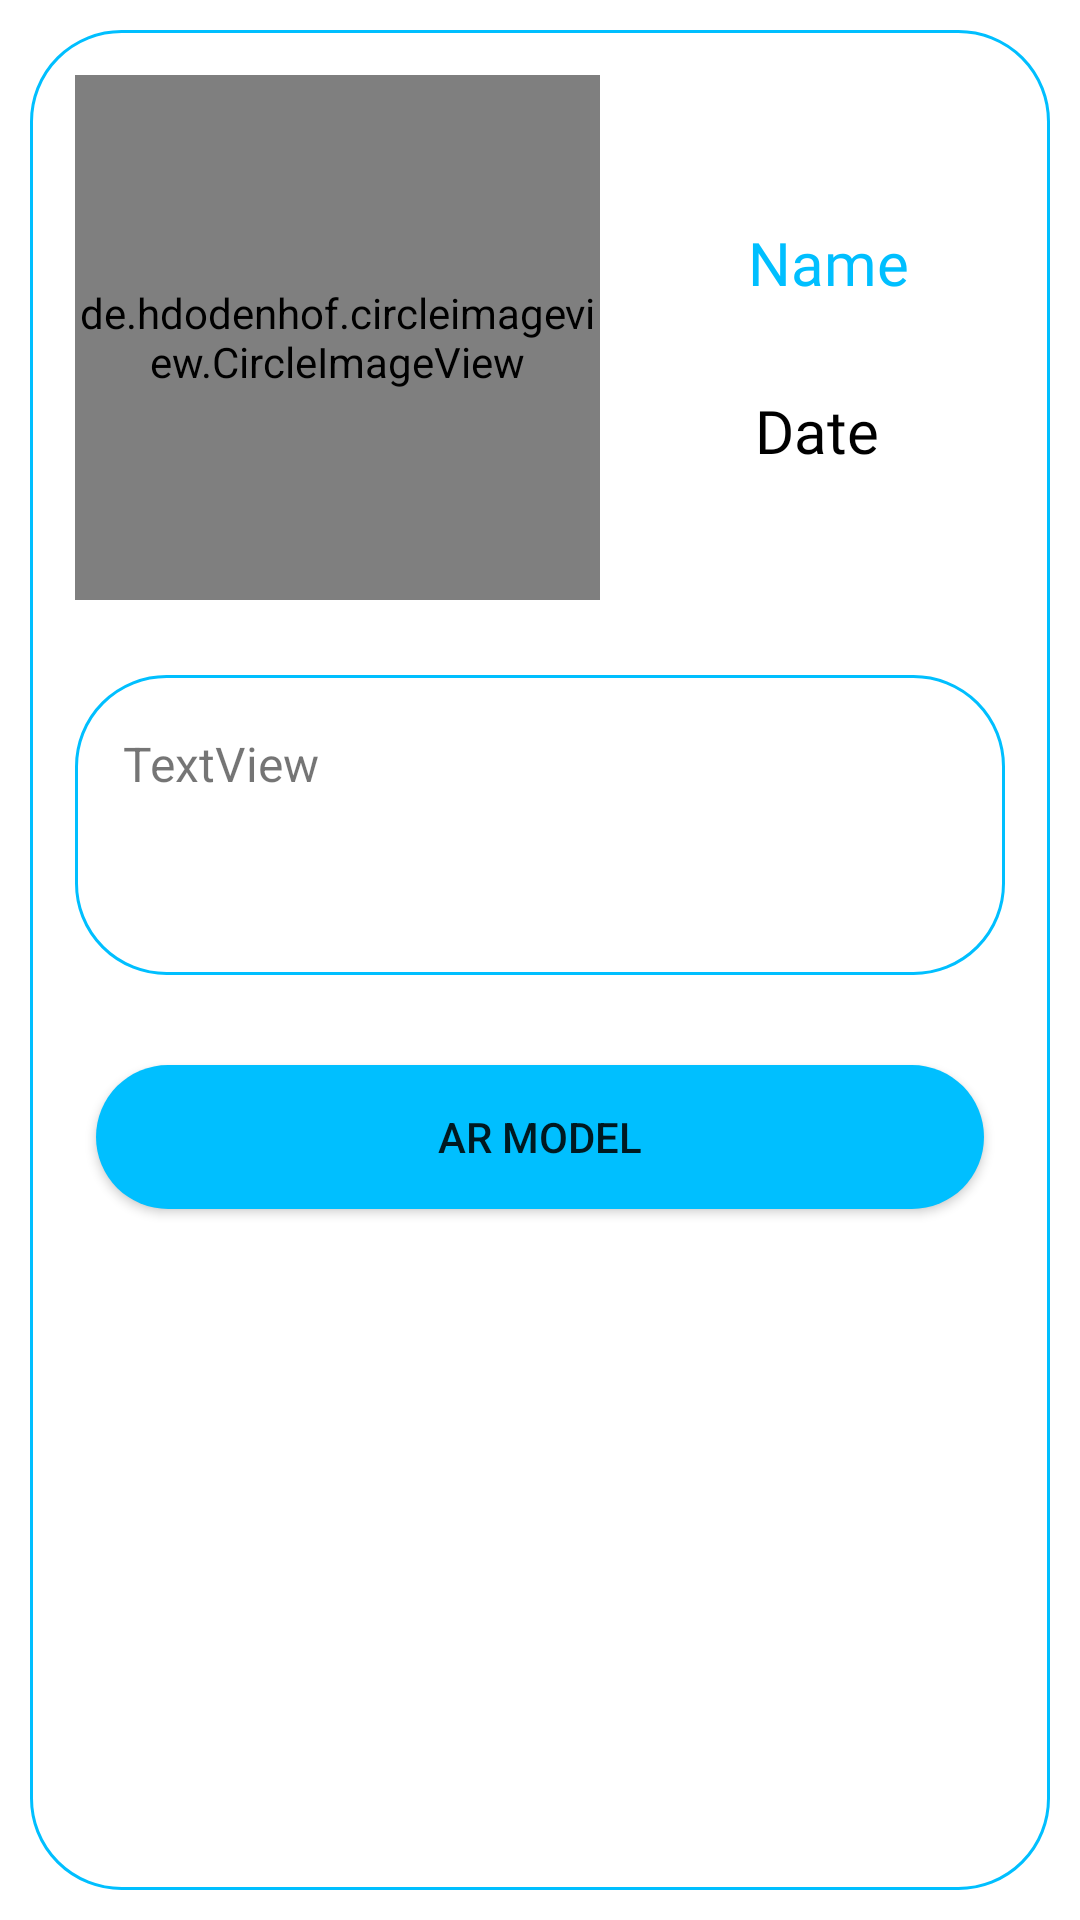

Layout XML and referenced resources for this Android screen:
<!-- AndroidManifest.xml: application theme Theme.AugmentedMe -->
<!-- res/layout/fragment_details_patch.xml -->
<?xml version="1.0" encoding="utf-8"?>
<androidx.constraintlayout.widget.ConstraintLayout xmlns:android="http://schemas.android.com/apk/res/android"
    xmlns:app="http://schemas.android.com/apk/res-auto"
    xmlns:tools="http://schemas.android.com/tools"
    android:layout_width="match_parent"
    android:layout_height="match_parent"
    tools:context=".Fragment.detailsPatchFragment">


    <androidx.constraintlayout.widget.ConstraintLayout
        android:id="@+id/constraintLayout"
        android:layout_width="match_parent"
        android:layout_height="match_parent"
        android:layout_marginStart="10dp"
        android:layout_marginTop="10dp"
        android:layout_marginEnd="10dp"
        android:layout_marginBottom="10dp"
        android:background="@drawable/round_petit"
        app:layout_constraintBottom_toBottomOf="parent"
        app:layout_constraintEnd_toEndOf="parent"
        app:layout_constraintStart_toStartOf="parent"
        app:layout_constraintTop_toTopOf="parent">

    </androidx.constraintlayout.widget.ConstraintLayout>

    <Button
        android:id="@+id/button11"
        android:layout_width="0dp"
        android:layout_height="wrap_content"
        android:layout_marginStart="32dp"
        android:layout_marginTop="30dp"
        android:layout_marginEnd="32dp"
        android:background="@drawable/round_bg"
        android:text="@string/ar"
        app:layout_constraintEnd_toEndOf="parent"
        app:layout_constraintStart_toStartOf="parent"
        app:layout_constraintTop_toBottomOf="@+id/textView4" />

    <TextView
        android:id="@+id/textView2"
        android:layout_width="wrap_content"
        android:layout_height="wrap_content"
        android:layout_marginStart="17dp"
        android:layout_marginTop="74dp"
        android:layout_marginEnd="25dp"
        android:fontFamily="@font/aclonica"
        android:gravity="center"
        android:text="@string/nom"
        android:textAlignment="center"
        android:textColor="@color/purple_500"
        android:textSize="20sp"
        app:layout_constraintEnd_toEndOf="parent"
        app:layout_constraintStart_toEndOf="@+id/imageView2"
        app:layout_constraintTop_toTopOf="parent" />

    <TextView
        android:id="@+id/textView3"
        android:layout_width="wrap_content"
        android:layout_height="wrap_content"
        android:layout_marginStart="17dp"
        android:layout_marginTop="29dp"
        android:layout_marginEnd="25dp"
        android:fontFamily="@font/aclonica"
        android:gravity="center"
        android:text="@string/datee"
        android:textAlignment="center"
        android:textColor="@color/black"
        android:textSize="20sp"
        app:layout_constraintEnd_toEndOf="parent"
        app:layout_constraintHorizontal_bias="0.452"
        app:layout_constraintStart_toEndOf="@+id/imageView2"
        app:layout_constraintTop_toBottomOf="@+id/textView2" />

    <de.hdodenhof.circleimageview.CircleImageView
        android:id="@+id/imageView2"
        android:layout_width="175dp"
        android:layout_height="175dp"
        android:layout_marginStart="25dp"
        android:layout_marginTop="25dp"
        app:civ_border_color="@color/white"
        app:civ_border_width="2dp"

        app:layout_constraintStart_toStartOf="parent"
        app:layout_constraintTop_toTopOf="parent"
        tools:src="@tools:sample/avatars" />

    <TextView
        android:id="@+id/textView4"
        android:layout_width="0dp"
        android:layout_height="100dp"
        android:layout_marginStart="25dp"
        android:layout_marginTop="25dp"
        android:layout_marginEnd="25dp"
        android:background="@drawable/round_petit"
        android:elegantTextHeight="true"
        android:freezesText="true"
        android:includeFontPadding="true"
        android:padding="16dp"
        android:text="TextView"

        android:textAlignment="viewStart"
        android:textSize="16sp"
        app:layout_constraintEnd_toEndOf="parent"
        app:layout_constraintStart_toStartOf="parent"
        app:layout_constraintTop_toBottomOf="@+id/imageView2" />

</androidx.constraintlayout.widget.ConstraintLayout>
<!-- resources referenced by this layout -->
<resources>
  <color name="black">#FF000000</color>
  <color name="purple_500">#00bfff</color>
  <color name="white">#FFFFFFFF</color>
  <!-- drawable round_bg (drawable) -->
  <?xml version="1.0" encoding="utf-8"?>
  <shape xmlns:android="http://schemas.android.com/apk/res/android">
      <solid android:color="@color/purple_500"/>
      <corners android:radius="100dp"/>
  </shape>
  <!-- drawable round_petit (drawable) -->
  <?xml version="1.0" encoding="utf-8"?>
  <shape android:shape="rectangle" xmlns:android="http://schemas.android.com/apk/res/android">
      <stroke android:color="@color/purple_500"
          android:width="1dp"/>
      <corners android:radius="30dp"/>
  </shape>
  <string name="ar">AR Model</string>
  <string name="datee">Date</string>
  <string name="nom">Name</string>
  <style name="Theme.AugmentedMe" parent="Theme.MaterialComponents.DayNight.DarkActionBar">
          
          <item name="colorPrimary">@color/purple_500</item>
          <item name="colorPrimaryVariant">@color/purple_700</item>
          <item name="colorOnPrimary">@color/white</item>
          
          <item name="colorSecondary">@color/teal_200</item>
          <item name="colorSecondaryVariant">@color/teal_700</item>
          <item name="colorOnSecondary">@color/black</item>
          
          <item name="android:statusBarColor" tools:targetApi="l">?attr/colorPrimaryVariant</item>
          
      </style>
  <color name="purple_700">#00bfff</color>
  <color name="teal_200">#FF03DAC5</color>
  <color name="teal_700">#FF018786</color>
</resources>
